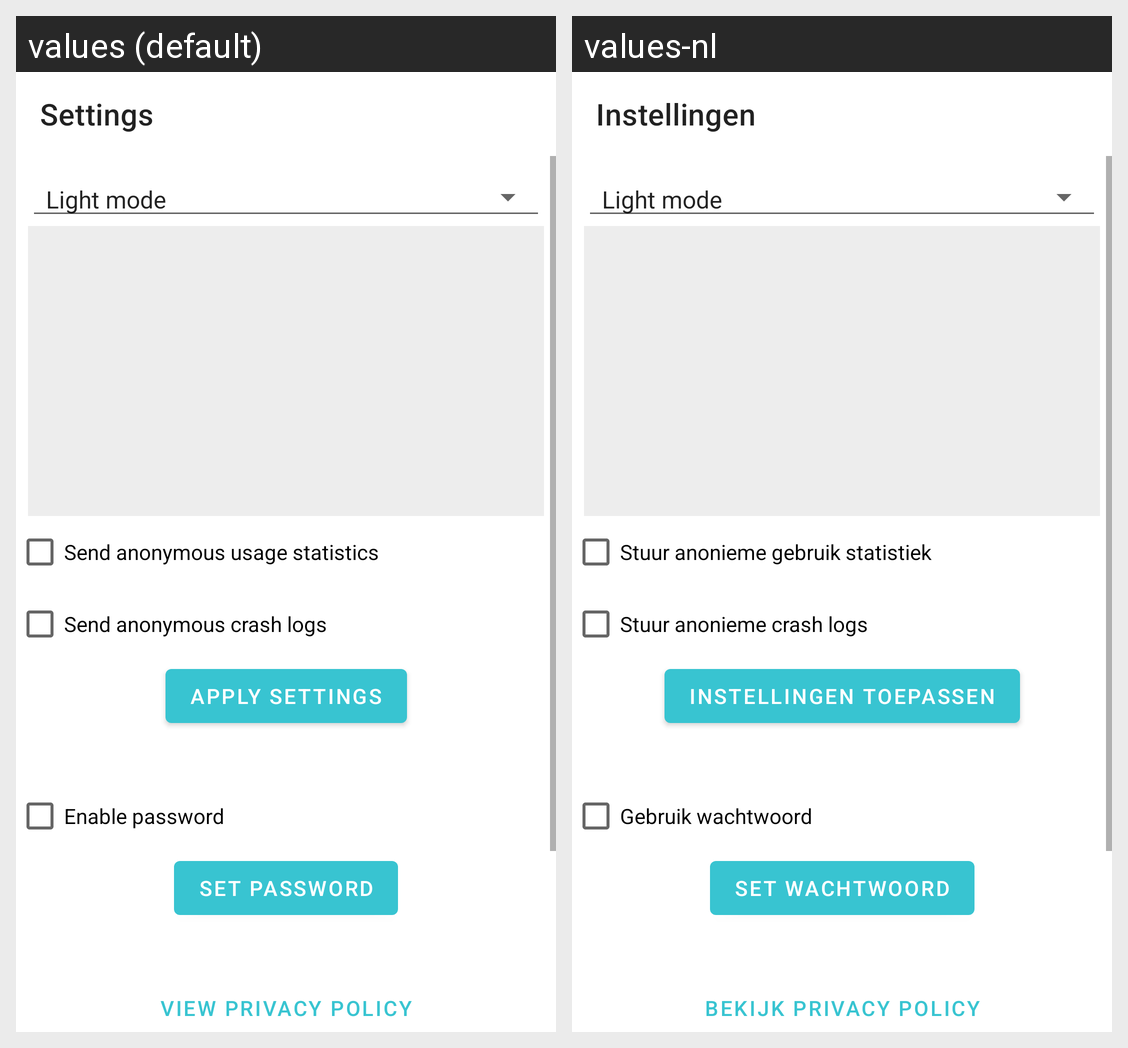

The same Android screen rendered under two of its app's locales, left to right. List the strings drawn on it with the default value and each locale's translation.
Android screen res/layout/fragment_settings.xml rendered under 2 locales, left to right: values (default), values-nl. Device: Nexus 5 (rendered at 1080×1920; each locale shown at half size, 540×960, under a caption strip naming it); theme AppTheme.Light.
Strings drawn on this screen, with the default value and each locale's value (text and hints the layout hard-codes, and strings that could not be matched under every locale, appear in the picture but are not listed):

menu_settings
  values: Settings
  values-nl: Instellingen

string_enable_analytics
  values: Send anonymous usage statistics
  values-nl: Stuur anonieme gebruik statistiek

string_enable_crashlytics
  values: Send anonymous crash logs
  values-nl: Stuur anonieme crash logs

action_apply_settings
  values: Apply Settings
  values-nl: Instellingen toepassen

str_enable_password
  values: Enable password
  values-nl: Gebruik wachtwoord

action_set_password
  values: Set Password
  values-nl: Set wachtwoord

action_privacy_policy
  values: View Privacy Policy
  values-nl: Bekijk Privacy Policy
